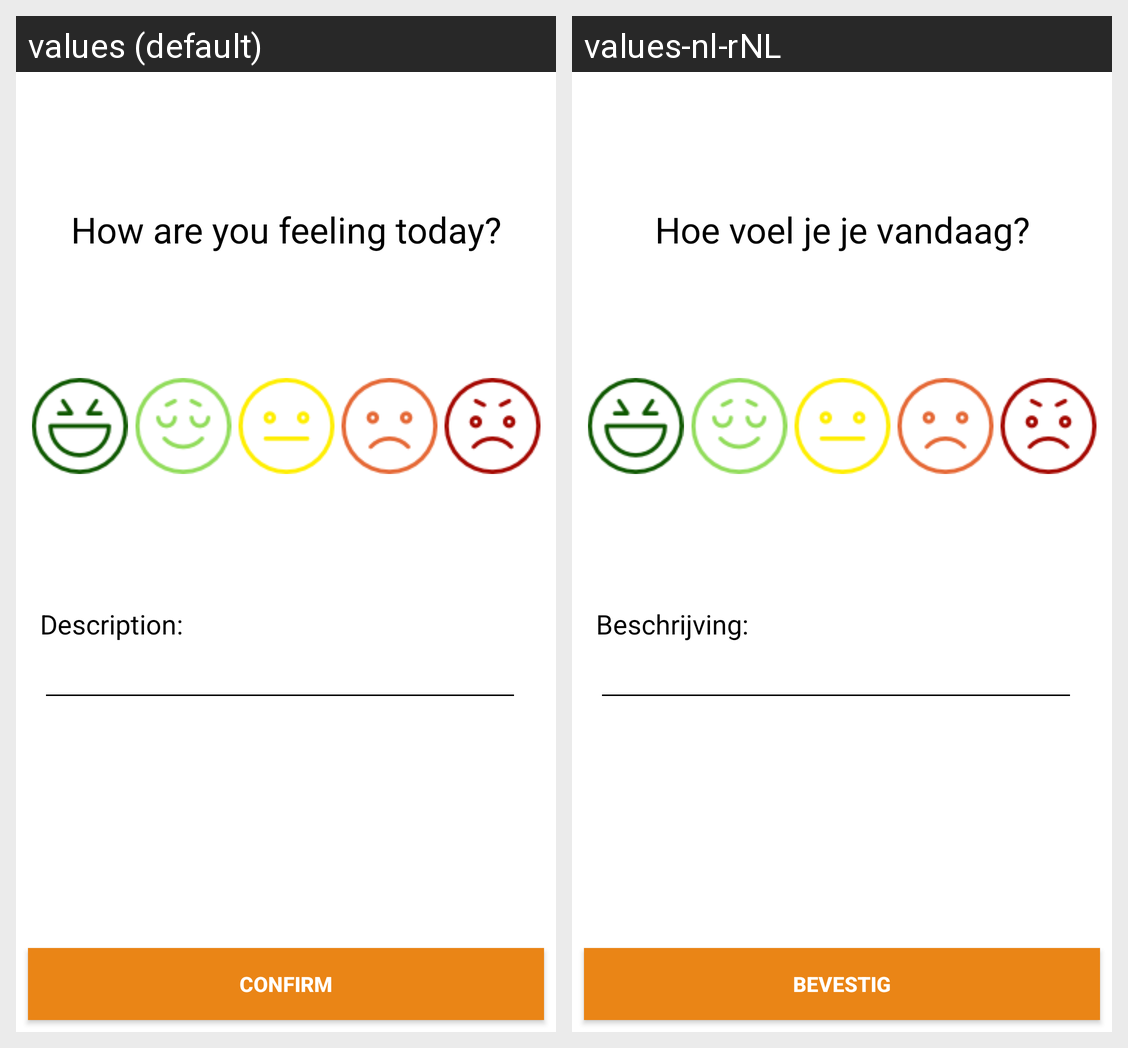

For this localized Android screen grid, give each drawn string resource with its value in every locale shown.
Android screen res/layout/activity_feeling.xml rendered under 2 locales, left to right: values (default), values-nl-rNL. Device: Nexus 5 (rendered at 1080×1920; each locale shown at half size, 540×960, under a caption strip naming it); theme AppTheme.
Strings drawn on this screen, with the default value and each locale's value (text and hints the layout hard-codes, and strings that could not be matched under every locale, appear in the picture but are not listed):

howAreYou
  values: How are you feeling today?
  values-nl-rNL: Hoe voel je je vandaag?

description
  values: Description:
  values-nl-rNL: Beschrijving:

confirm
  values: Confirm
  values-nl-rNL: Bevestig
